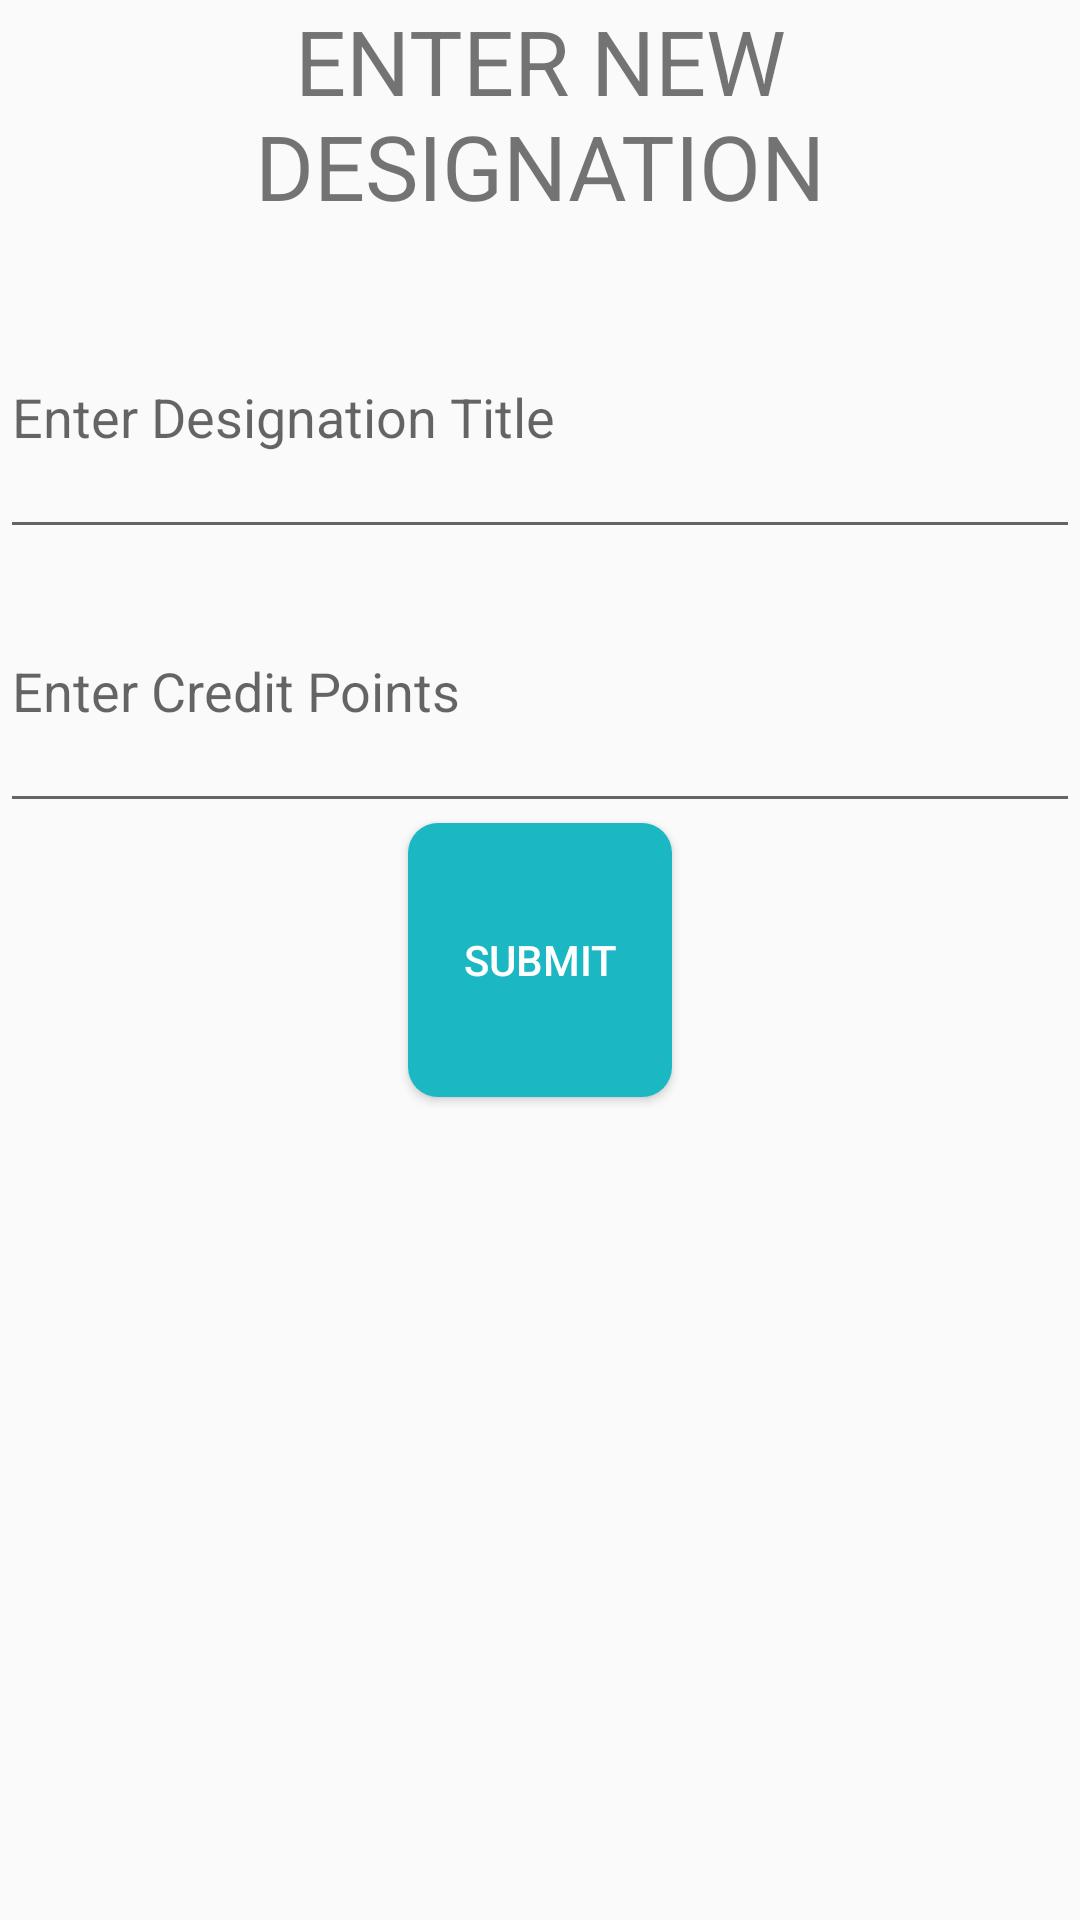

Write the Android layout XML for this screen, with the resource values it uses.
<!-- AndroidManifest.xml: application theme AppTheme -->
<!-- res/layout/activity_enter_new_designation.xml -->
<?xml version="1.0" encoding="utf-8"?>
<RelativeLayout xmlns:android="http://schemas.android.com/apk/res/android"
    xmlns:app="http://schemas.android.com/apk/res-auto"
    xmlns:tools="http://schemas.android.com/tools"
    android:layout_width="match_parent"
    android:layout_height="match_parent"
    tools:context=".EnterNewDesignation">

    <LinearLayout
        android:layout_width="match_parent"
        android:layout_height="match_parent"
        android:weightSum="7"
        android:orientation="vertical">
        <TextView
            android:layout_width="match_parent"
            android:layout_height="match_parent"
            android:text="ENTER NEW DESIGNATION"
            android:layout_weight="2"
            android:textAlignment="center"
            android:textSize="30sp"/>
        <EditText
            android:id="@+id/designation_title"
            android:layout_weight="2"
            android:layout_width="match_parent"
            android:layout_height="match_parent"
            android:hint="Enter Designation Title"/>
        <EditText

            android:id="@+id/credit"
            android:layout_weight="2"
            android:layout_width="match_parent"
            android:layout_height="match_parent"
            android:hint="Enter Credit Points"/>
        <Button
            android:theme="@style/AppTheme.Button"
            android:background="@drawable/button_background"
            android:layout_gravity="center"
            android:layout_width="wrap_content"
            android:layout_height="match_parent"
            android:layout_weight="2"
            android:onClick="enterDesignation"
            android:text="Submit"/>

    </LinearLayout>
</RelativeLayout>
<!-- resources referenced by this layout -->
<resources>
  <!-- drawable button_background (drawable) -->
  <?xml version="1.0" encoding="utf-8"?>
  <shape xmlns:android="http://schemas.android.com/apk/res/android"
  
      android:shape="rectangle" android:padding="25dp">
  
      
  
      <solid android:color="#1bb7c2"/>
  
      <corners
  
          android:bottomRightRadius="10dp"
  
          android:bottomLeftRadius="10dp"
  
          android:topLeftRadius="10dp"
  
          android:topRightRadius="10dp"/>
  </shape>
  <style name="AppTheme.Button" parent="Widget.AppCompat.Button.Colored">
          <item name="colorButtonNormal">@color/colorPrimary</item>
          <item name="android:textColor">@color/White</item>
      </style>
  <style name="AppTheme" parent="Theme.AppCompat.Light.DarkActionBar">
          
          <item name="colorPrimary">@color/colorPrimary</item>
          <item name="colorPrimaryDark">@color/colorPrimaryDark</item>
          <item name="colorAccent">@color/colorAccent</item>
          <item name="windowActionBar">false</item>
          <item name="windowNoTitle">true</item>
      </style>
  <color name="colorPrimary">#1bb7c2</color>
  <color name="White">#FFFF</color>
  <color name="colorPrimaryDark">#1c8284</color>
  <color name="colorAccent">#FF4081</color>
</resources>
